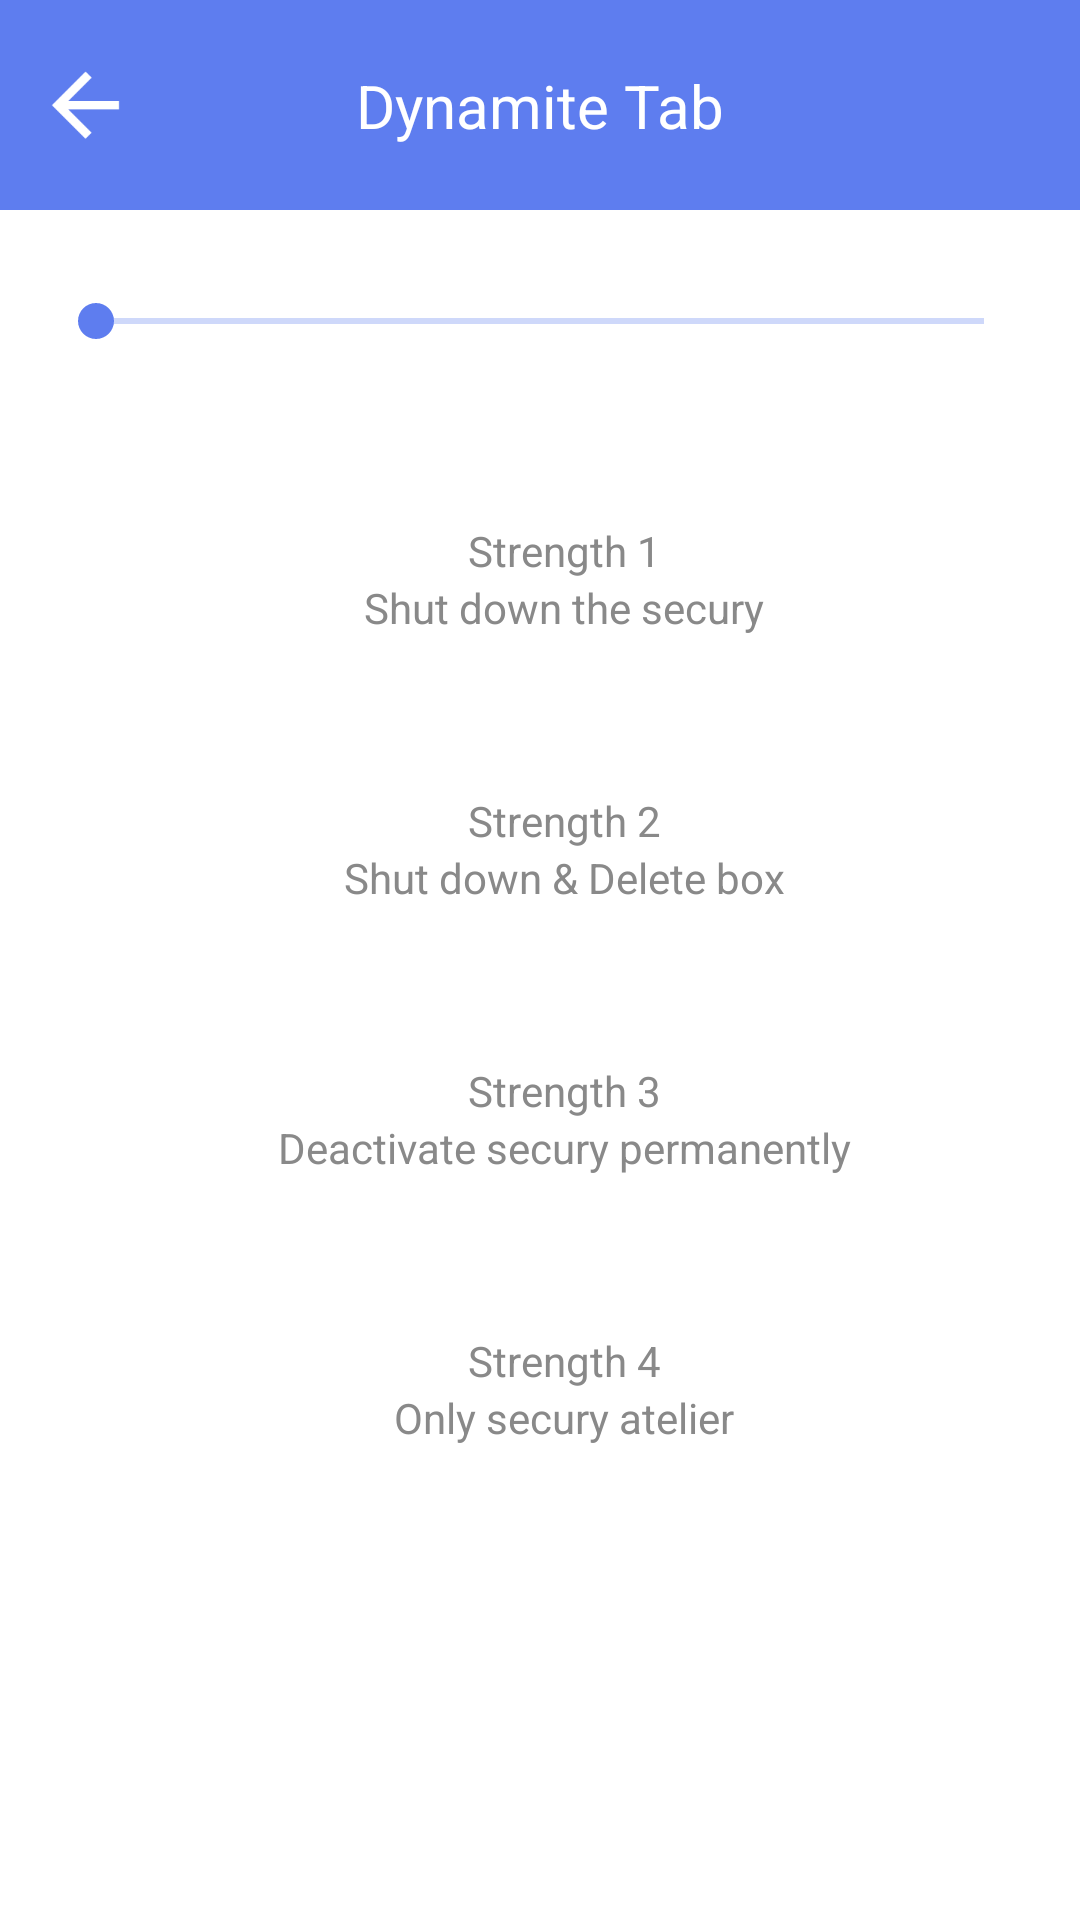

Android layout source for this screen:
<!-- AndroidManifest.xml: activity theme AppTheme -->
<!-- res/layout/activity_dynamite.xml -->
<?xml version="1.0" encoding="utf-8"?>
<androidx.constraintlayout.widget.ConstraintLayout xmlns:android="http://schemas.android.com/apk/res/android"
    xmlns:app="http://schemas.android.com/apk/res-auto"
    xmlns:tools="http://schemas.android.com/tools"
    android:layout_width="match_parent"
    android:layout_height="match_parent"
    android:background="@android:color/white"
    tools:context=".setting.DynamiteActivity">

    <androidx.constraintlayout.widget.ConstraintLayout
        android:id="@+id/constraintLayout"
        android:layout_width="0dp"
        android:layout_height="70dp"
        android:background="@color/colorPrimary"
        app:layout_constraintEnd_toEndOf="parent"
        app:layout_constraintStart_toStartOf="parent"
        app:layout_constraintTop_toTopOf="parent">

        <TextView
            android:id="@+id/dynamiteTitle"
            android:layout_width="wrap_content"
            android:layout_height="wrap_content"
            android:text="Dynamite Tab"
            android:textColor="@color/colorWhite"
            android:textSize="20sp"
            app:layout_constraintBottom_toBottomOf="parent"
            app:layout_constraintEnd_toEndOf="parent"
            app:layout_constraintStart_toStartOf="parent"
            app:layout_constraintTop_toTopOf="parent" />

        <Button
            android:id="@+id/dynamiteBackButton"
            android:layout_width="25dp"
            android:layout_height="25dp"
            android:layout_marginStart="16dp"
            android:layout_marginLeft="16dp"
            android:background="@drawable/global_asset_back"
            app:layout_constraintBottom_toBottomOf="parent"
            app:layout_constraintStart_toStartOf="parent"
            app:layout_constraintTop_toTopOf="parent" />

    </androidx.constraintlayout.widget.ConstraintLayout>

    <SeekBar
        android:id="@+id/dynamiteGauge"
        style="@style/Widget.AppCompat.SeekBar"
        android:layout_width="0dp"
        android:layout_height="wrap_content"
        android:layout_marginStart="16dp"
        android:layout_marginTop="28dp"
        android:layout_marginEnd="16dp"
        android:max="3"
        android:progress="0"
        android:progressBackgroundTint="@color/colorPrimary"
        app:layout_constraintEnd_toEndOf="parent"
        app:layout_constraintStart_toStartOf="parent"
        app:layout_constraintTop_toBottomOf="@+id/constraintLayout" />

    <androidx.constraintlayout.widget.ConstraintLayout
        android:id="@+id/constraintLayout2"
        android:layout_width="match_parent"
        android:layout_height="90dp"
        android:layout_marginTop="32dp"
        android:orientation="vertical"
        app:layout_constraintEnd_toEndOf="parent"
        app:layout_constraintStart_toStartOf="parent"
        app:layout_constraintTop_toBottomOf="@+id/dynamiteGauge">

        <LinearLayout
            android:layout_width="wrap_content"
            android:layout_height="wrap_content"
            android:layout_marginStart="16dp"
            android:layout_marginLeft="16dp"
            android:orientation="vertical"
            app:layout_constraintBottom_toBottomOf="parent"
            app:layout_constraintEnd_toEndOf="parent"
            app:layout_constraintStart_toStartOf="parent"
            app:layout_constraintTop_toTopOf="parent">

            <TextView
                android:id="@+id/dynamiteText1"
                android:layout_width="match_parent"
                android:layout_height="wrap_content"
                android:gravity="center_horizontal"
                android:text="@string/dynamiteText1"
                android:textColor="@color/colorGreyDark"
                android:textSize="14sp" />

            <TextView
                android:id="@+id/dynamiteText2"
                android:layout_width="match_parent"
                android:layout_height="wrap_content"
                android:gravity="center_horizontal"
                android:text="@string/dynamiteText2"
                android:textColor="@color/colorGreyDark" />
        </LinearLayout>

        <ImageView
            android:id="@+id/dynamiteSelect1"
            android:layout_width="40dp"
            android:layout_height="40dp"
            android:layout_marginEnd="16dp"
            android:background="@drawable/dynamite_asset_select"
            android:textColor="@color/colorWhite"
            android:visibility="gone"
            app:layout_constraintBottom_toBottomOf="parent"
            app:layout_constraintEnd_toEndOf="parent"
            app:layout_constraintTop_toTopOf="parent" />

    </androidx.constraintlayout.widget.ConstraintLayout>

    <androidx.constraintlayout.widget.ConstraintLayout
        android:id="@+id/constraintLayout3"
        android:layout_width="match_parent"
        android:layout_height="90dp"
        android:orientation="vertical"
        app:layout_constraintEnd_toEndOf="parent"
        app:layout_constraintHorizontal_bias="0.0"
        app:layout_constraintStart_toStartOf="parent"
        app:layout_constraintTop_toBottomOf="@+id/constraintLayout2">

        <LinearLayout
            android:layout_width="wrap_content"
            android:layout_height="wrap_content"
            android:layout_marginStart="16dp"
            android:layout_marginLeft="16dp"
            android:orientation="vertical"
            app:layout_constraintBottom_toBottomOf="parent"
            app:layout_constraintEnd_toEndOf="parent"
            app:layout_constraintStart_toStartOf="parent"
            app:layout_constraintTop_toTopOf="parent">

            <TextView
                android:id="@+id/dynamiteText3"
                android:layout_width="match_parent"
                android:layout_height="wrap_content"
                android:gravity="center_horizontal"
                android:text="@string/dynamiteText3"
                android:textColor="@color/colorGreyDark"
                android:textSize="14sp" />

            <TextView
                android:id="@+id/dynamiteText4"
                android:layout_width="match_parent"
                android:layout_height="wrap_content"
                android:gravity="center_horizontal"
                android:text="@string/dynamiteText4"
                android:textColor="@color/colorGreyDark" />
        </LinearLayout>

        <ImageView
            android:id="@+id/dynamiteSelect2"
            android:layout_width="40dp"
            android:layout_height="40dp"
            android:layout_marginEnd="16dp"
            android:background="@drawable/dynamite_asset_select"
            android:textColor="@color/colorWhite"
            android:visibility="gone"
            app:layout_constraintBottom_toBottomOf="parent"
            app:layout_constraintEnd_toEndOf="parent"
            app:layout_constraintTop_toTopOf="parent" />

    </androidx.constraintlayout.widget.ConstraintLayout>

    <androidx.constraintlayout.widget.ConstraintLayout
        android:id="@+id/constraintLayout4"
        android:layout_width="match_parent"
        android:layout_height="90dp"
        android:orientation="vertical"
        app:layout_constraintEnd_toEndOf="parent"
        app:layout_constraintHorizontal_bias="1.0"
        app:layout_constraintStart_toStartOf="parent"
        app:layout_constraintTop_toBottomOf="@+id/constraintLayout3">

        <LinearLayout
            android:layout_width="wrap_content"
            android:layout_height="wrap_content"
            android:layout_marginStart="16dp"
            android:layout_marginLeft="16dp"
            android:orientation="vertical"
            app:layout_constraintBottom_toBottomOf="parent"
            app:layout_constraintEnd_toEndOf="parent"
            app:layout_constraintStart_toStartOf="parent"
            app:layout_constraintTop_toTopOf="parent">

            <TextView
                android:id="@+id/dynamiteText5"
                android:layout_width="match_parent"
                android:layout_height="wrap_content"
                android:gravity="center_horizontal"
                android:text="@string/dynamiteText5"
                android:textColor="@color/colorGreyDark"
                android:textSize="14sp" />

            <TextView
                android:id="@+id/dynamiteText6"
                android:layout_width="match_parent"
                android:layout_height="wrap_content"
                android:gravity="center_horizontal"
                android:text="@string/dynamiteText6"
                android:textColor="@color/colorGreyDark" />
        </LinearLayout>

        <ImageView
            android:id="@+id/dynamiteSelect3"
            android:layout_width="40dp"
            android:layout_height="40dp"
            android:layout_marginEnd="16dp"
            android:background="@drawable/dynamite_asset_select"
            android:textColor="@color/colorWhite"
            android:visibility="gone"
            app:layout_constraintBottom_toBottomOf="parent"
            app:layout_constraintEnd_toEndOf="parent"
            app:layout_constraintTop_toTopOf="parent" />

    </androidx.constraintlayout.widget.ConstraintLayout>

    <androidx.constraintlayout.widget.ConstraintLayout
        android:layout_width="match_parent"
        android:layout_height="90dp"
        android:orientation="vertical"
        app:layout_constraintEnd_toEndOf="parent"
        app:layout_constraintHorizontal_bias="0.0"
        app:layout_constraintStart_toStartOf="parent"
        app:layout_constraintTop_toBottomOf="@+id/constraintLayout4">

        <LinearLayout
            android:layout_width="wrap_content"
            android:layout_height="wrap_content"
            android:layout_marginStart="16dp"
            android:layout_marginLeft="16dp"
            android:orientation="vertical"
            app:layout_constraintBottom_toBottomOf="parent"
            app:layout_constraintEnd_toEndOf="parent"
            app:layout_constraintStart_toStartOf="parent"
            app:layout_constraintTop_toTopOf="parent">

            <TextView
                android:id="@+id/dynamiteText7"
                android:layout_width="match_parent"
                android:layout_height="wrap_content"
                android:gravity="center_horizontal"
                android:text="@string/dynamiteText7"
                android:textColor="@color/colorGreyDark"
                android:textSize="14sp" />

            <TextView
                android:id="@+id/dynamiteText8"
                android:layout_width="match_parent"
                android:layout_height="wrap_content"
                android:gravity="center_horizontal"
                android:text="@string/dynamiteText8"
                android:textColor="@color/colorGreyDark" />
        </LinearLayout>

        <ImageView
            android:id="@+id/dynamiteSelect4"
            android:layout_width="40dp"
            android:layout_height="40dp"
            android:layout_marginEnd="16dp"
            android:background="@drawable/dynamite_asset_select"
            android:textColor="@color/colorWhite"
            android:visibility="gone"
            app:layout_constraintBottom_toBottomOf="parent"
            app:layout_constraintEnd_toEndOf="parent"
            app:layout_constraintTop_toTopOf="parent" />

    </androidx.constraintlayout.widget.ConstraintLayout>

</androidx.constraintlayout.widget.ConstraintLayout>
<!-- resources referenced by this layout -->
<resources>
  <color name="colorGreyDark">#898989</color>
  <color name="colorPrimary">#5E7DEF</color>
  <color name="colorWhite">#FFFFFF</color>
  <!-- drawable dynamite_asset_select: png bitmap (drawable, 2741 bytes) -->
  <!-- drawable global_asset_back: png bitmap (drawable, 752 bytes) -->
  <string name="dynamiteText1">Strength 1</string>
  <string name="dynamiteText2">Shut down the secury</string>
  <string name="dynamiteText3">Strength 2</string>
  <string name="dynamiteText4">Shut down &amp; Delete box</string>
  <string name="dynamiteText5">Strength 3</string>
  <string name="dynamiteText6">Deactivate secury permanently</string>
  <string name="dynamiteText7">Strength 4</string>
  <string name="dynamiteText8">Only secury atelier</string>
  <style name="AppTheme" parent="Theme.AppCompat.NoActionBar">
          
          <item name="colorPrimary">@color/colorPrimary</item>
          <item name="colorPrimaryDark">@color/colorPrimaryDark</item>
          <item name="colorAccent">@color/colorAccent</item>
  
          
  
      </style>
  <color name="colorPrimaryDark">#5E7DEF</color>
  <color name="colorAccent">#5E7DEF</color>
</resources>
